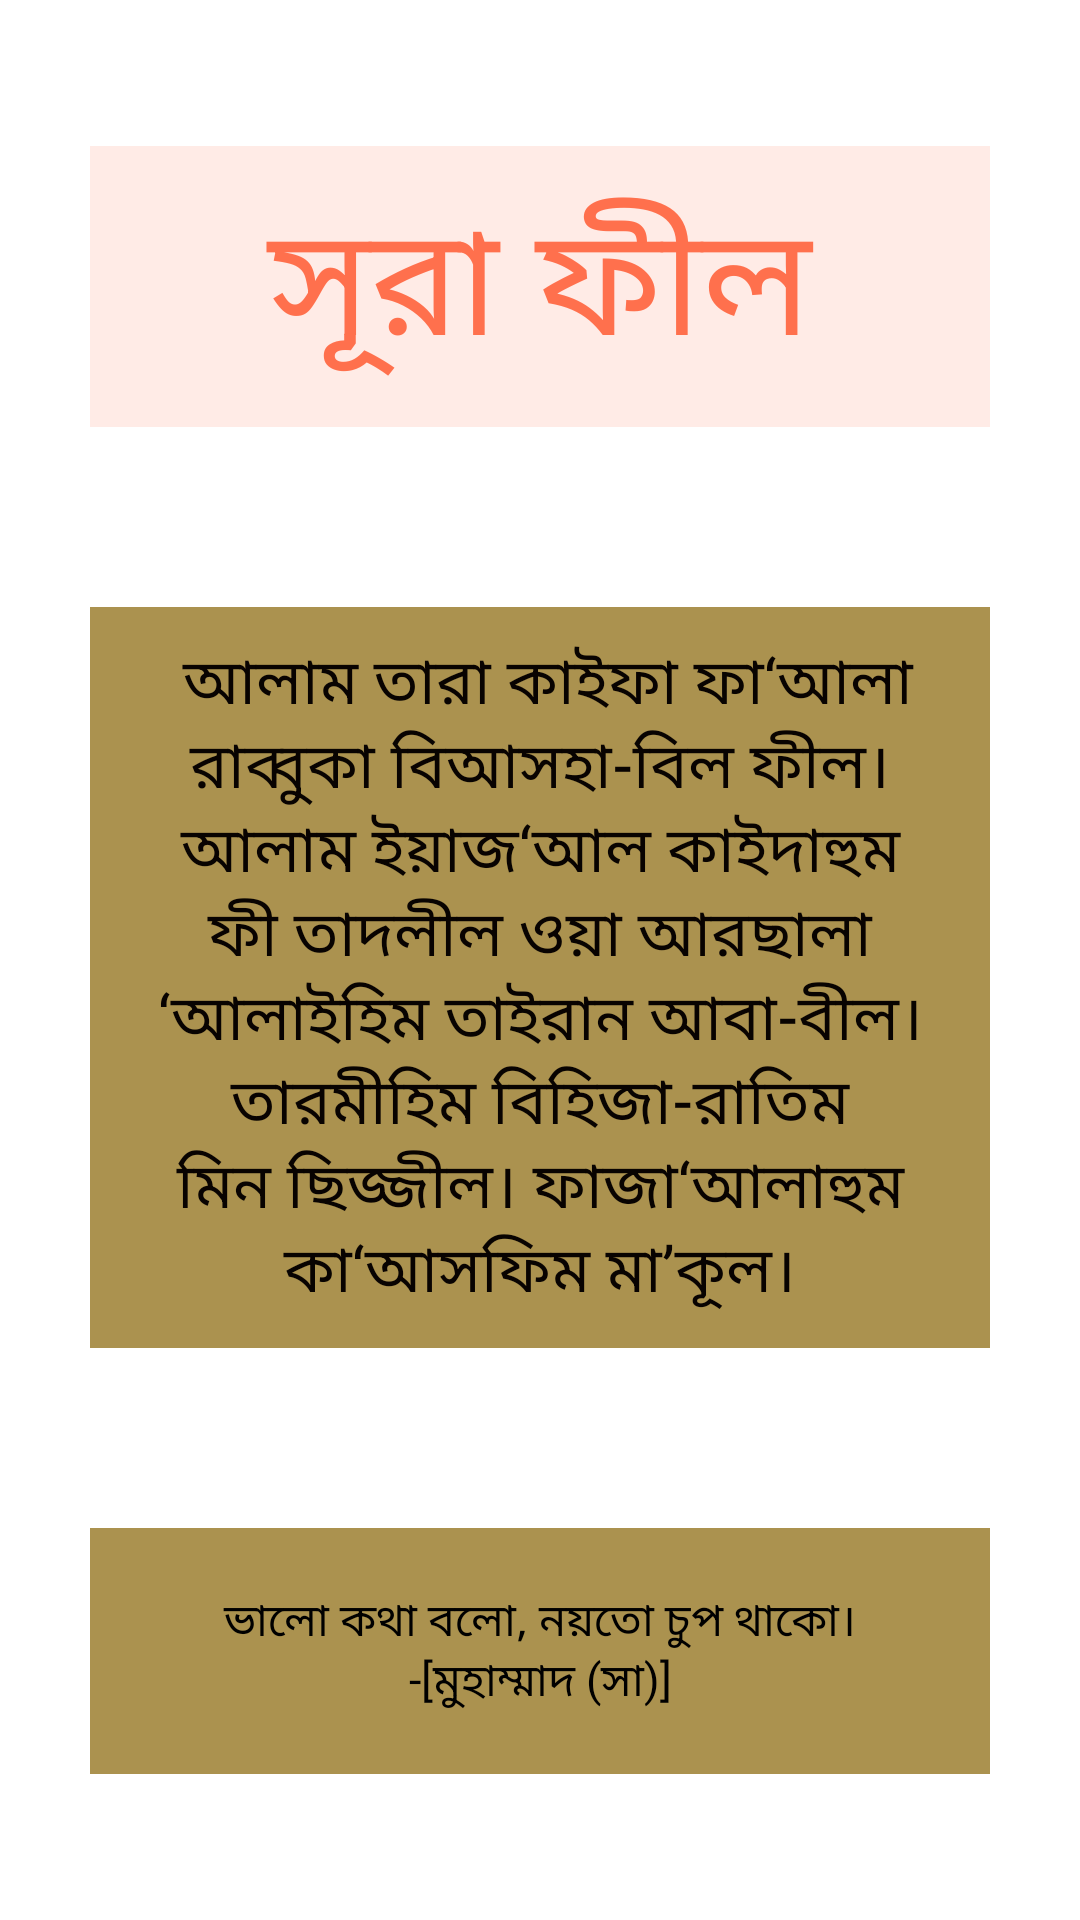

Reconstruct the res/layout file that produces this screen, plus the resources it refers to.
<!-- AndroidManifest.xml: application theme Theme.AllNameOfAllah -->
<!-- res/layout/fill_activity.xml -->
<?xml version="1.0" encoding="utf-8"?>
<LinearLayout xmlns:android="http://schemas.android.com/apk/res/android"
    xmlns:app="http://schemas.android.com/apk/res-auto"
    xmlns:tools="http://schemas.android.com/tools"
    android:layout_width="match_parent"
    android:layout_height="match_parent"
    tools:context=".fill"
    >

    <LinearLayout
        android:layout_width="match_parent"
        android:layout_height="wrap_content"
        android:orientation="vertical"
        android:gravity="center"
        android:layout_gravity="center"

        >

        <TextView
            android:id="@+id/fill"
            android:layout_width="match_parent"
            android:layout_height="wrap_content"
            android:text="সূরা ফীল"
            android:textSize="50dp"
            android:gravity="center"
            android:textColor=" #ff704d"
            android:layout_margin="30dp"
            android:background="#ffebe6"
            android:padding="10dp"
            />
        <TextView
            android:layout_width="match_parent"
            android:layout_height="wrap_content"
            android:text=" আলাম তারা কাইফা ফা‘আলা রাব্বুকা বিআসহা-বিল ফীল।
আলাম ইয়াজ‘আল কাইদাহুম ফী তাদলীল
ওয়া আরছালা ‘আলাইহিম তাইরান আবা-বীল।
তারমীহিম বিহিজা-রাতিম মিন ছিজ্জীল।
ফাজা‘আলাহুম কা‘আসফিম মা’কূল।"
            android:textSize="21sp"
            android:gravity="center"
            android:textColor="#080301"
            android:layout_margin="30dp"
            android:padding="10dp"
            android:background="#ab924f"
            />
        <TextView
            android:layout_width="match_parent"
            android:layout_height="wrap_content"
            android:text="ভালো কথা বলো, নয়তো চুপ থাকো। -[মুহাম্মাদ (সা)]"
            android:textSize="15sp"
            android:gravity="center"
            android:textColor=" #000000"
            android:layout_margin="30dp"
            android:padding="20dp"
            android:background="#ab924f"
            />


    </LinearLayout>


</LinearLayout>
<!-- resources referenced by this layout -->
<resources>
  <style name="Theme.AllNameOfAllah" parent="Theme.MaterialComponents.DayNight.DarkActionBar">
          
          <item name="colorPrimary">@color/purple_500</item>
          <item name="colorPrimaryVariant">@color/purple_700</item>
          <item name="colorOnPrimary">@color/white</item>
          
          <item name="colorSecondary">@color/teal_200</item>
          <item name="colorSecondaryVariant">@color/teal_700</item>
          <item name="colorOnSecondary">@color/black</item>
          
          <item name="android:statusBarColor" tools:targetApi="l">?attr/colorPrimaryVariant</item>
          
      </style>
  <!-- not gathered from this repository: default colours our renderer supplied (Android Studio template values) -->
  <color name="purple_500">#FF6200EE</color>
  <color name="purple_700">#FF3700B3</color>
  <color name="teal_200">#FF03DAC5</color>
  <color name="teal_700">#FF018786</color>
  <color name="black">#FF000000</color>
  <color name="white">#FFFFFFFF</color>
</resources>
